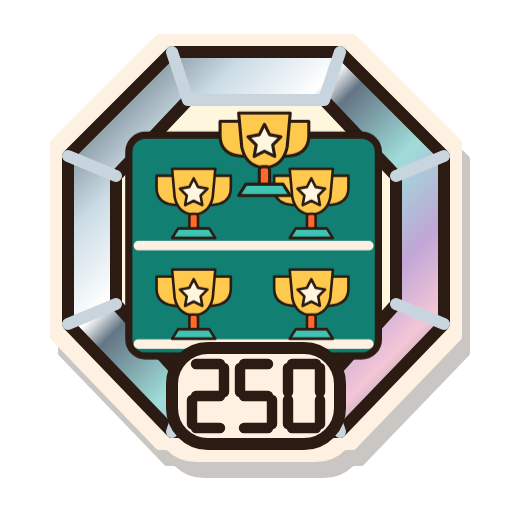
t = 0.00 s
t = 0.41 s: frame unchanged from t = 0.00 s, image omitted
t = 1.22 s: frame unchanged from t = 0.00 s, image omitted
t = 1.80 s: frame unchanged from t = 0.00 s, image omitted
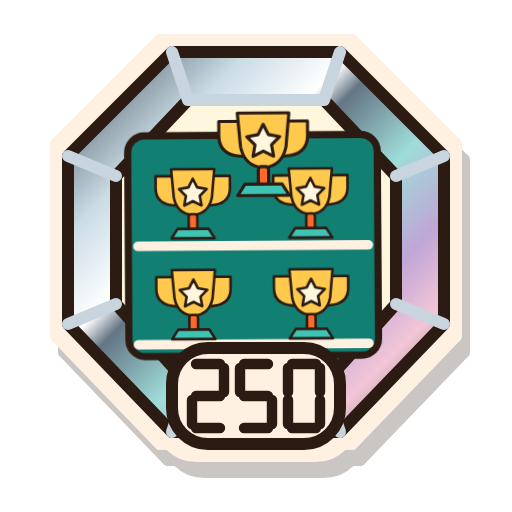
t = 2.43 s
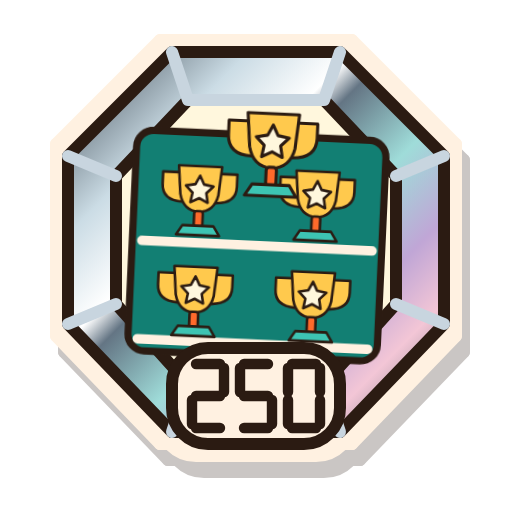
t = 3.00 s

The animated SVG that drew these frames (rendered in a browser with its animation timeline set to each time). Animation: 7 CSS @keyframes rules; one cycle of 3.60 s, repeats indefinitely.

<svg xmlns="http://www.w3.org/2000/svg" width="128" height="128" viewBox="0 0 128 128" role="img" aria-labelledby="estella-badge-r250-titanium-title">
  <title id="estella-badge-r250-titanium-title">250 records, titanium tier</title>
  <defs><linearGradient id="chrome-r250" x1="0" y1="0" x2="1" y2="1"><stop stop-color="#394550"/><stop offset=".24" stop-color="#CBDCE5"/><stop offset=".38" stop-color="#FFFFFF"/><stop offset=".43" stop-color="#647584"/><stop offset=".58" stop-color="#9FDCD9"/><stop offset=".72" stop-color="#C0A6D6"/><stop offset=".83" stop-color="#F3C6D6"/><stop offset="1" stop-color="#52616C"/></linearGradient><filter id="estella-badge-r250-titanium-sticker" x="-25%" y="-25%" width="160%" height="165%" color-interpolation-filters="sRGB">
    <feMorphology in="SourceAlpha" operator="dilate" radius="3" result="cutout"/>
    <feOffset in="cutout" dx="2" dy="4" result="offset"/>
    <feFlood flood-color="#2B1B12" flood-opacity="0.25"/><feComposite in2="offset" operator="in" result="shadow"/>
    <feFlood flood-color="#FFF1E1"/><feComposite in2="cutout" operator="in" result="border"/>
    <feMerge><feMergeNode in="shadow"/><feMergeNode in="border"/><feMergeNode in="SourceGraphic"/></feMerge>
  </filter></defs>
  <g id="estella-badge-r250-titanium-artwork" filter="url(#estella-badge-r250-titanium-sticker)" stroke="#2B1B12" stroke-width="3" stroke-linecap="round" stroke-linejoin="round">
    <g id="estella-badge-r250-titanium-base"><path d="M43 13H85L111 39V81L85 108H43L17 81V39Z" fill="url(#chrome-r250)" /><path d="M47 25H81L99 44V76L81 96H47L29 76V44Z" fill="#FFF7DD" /><path d="M43 13L47 25H81L85 13M17 39L29 44M111 39L99 44M17 81L29 76M111 81L99 76M43 108L47 96M85 108L81 96" fill="none" stroke="#C8D5DF" stroke-width="3"/><g transform="translate(25 23) scale(.60)"><g class="badge-motion motion-records"><rect x="12" y="18" width="104" height="92" rx="7" fill="#127F73"/><path d="M16 64h96M16 105h96" fill="none" stroke="#FFF1E1" stroke-width="4"/><g transform="translate(16 23) scale(.36)"><path d="M40 33H21V47Q21 66 44 67M88 33H107V47Q107 66 84 67" fill="#FFC94D" /><path d="M39 25H89L86 58Q82 77 64 78Q46 77 42 58Z" fill="#FFC94D" /><rect x="59" y="77" width="10" height="18" rx="3" fill="#FF6A2B"/><path d="M46 94H82L89 105H39Z" fill="#3DC4B3" /><path d="M64 36l5 10l11 2l-8 8l2 11l-10 -5l-10 5l2 -11l-8 -8l11 -2Z" fill="#FFF7DD" /></g><g transform="translate(65 23) scale(.36)"><path d="M40 33H21V47Q21 66 44 67M88 33H107V47Q107 66 84 67" fill="#FFC94D" /><path d="M39 25H89L86 58Q82 77 64 78Q46 77 42 58Z" fill="#FFC94D" /><rect x="59" y="77" width="10" height="18" rx="3" fill="#FF6A2B"/><path d="M46 94H82L89 105H39Z" fill="#3DC4B3" /><path d="M64 36l5 10l11 2l-8 8l2 11l-10 -5l-10 5l2 -11l-8 -8l11 -2Z" fill="#FFF7DD" /></g><g transform="translate(16 65) scale(.36)"><path d="M40 33H21V47Q21 66 44 67M88 33H107V47Q107 66 84 67" fill="#FFC94D" /><path d="M39 25H89L86 58Q82 77 64 78Q46 77 42 58Z" fill="#FFC94D" /><rect x="59" y="77" width="10" height="18" rx="3" fill="#FF6A2B"/><path d="M46 94H82L89 105H39Z" fill="#3DC4B3" /><path d="M64 36l5 10l11 2l-8 8l2 11l-10 -5l-10 5l2 -11l-8 -8l11 -2Z" fill="#FFF7DD" /></g><g transform="translate(65 65) scale(.36)"><path d="M40 33H21V47Q21 66 44 67M88 33H107V47Q107 66 84 67" fill="#FFC94D" /><path d="M39 25H89L86 58Q82 77 64 78Q46 77 42 58Z" fill="#FFC94D" /><rect x="59" y="77" width="10" height="18" rx="3" fill="#FF6A2B"/><path d="M46 94H82L89 105H39Z" fill="#3DC4B3" /><path d="M64 36l5 10l11 2l-8 8l2 11l-10 -5l-10 5l2 -11l-8 -8l11 -2Z" fill="#FFF7DD" /></g><g transform="translate(41 -2) scale(.43)"><path d="M40 33H21V47Q21 66 44 67M88 33H107V47Q107 66 84 67" fill="#FFC94D" /><path d="M39 25H89L86 58Q82 77 64 78Q46 77 42 58Z" fill="#FFC94D" /><rect x="59" y="77" width="10" height="18" rx="3" fill="#FF6A2B"/><path d="M46 94H82L89 105H39Z" fill="#3DC4B3" /><path d="M64 36l5 10l11 2l-8 8l2 11l-10 -5l-10 5l2 -11l-8 -8l11 -2Z" fill="#FFF7DD" /></g></g></g><rect x="43" y="87" width="42" height="24" rx="9" fill="#FFF1E1"/><g transform="translate(48.0 91)" stroke-width="2.6"><path d="M1 0H7" fill="none" /><path d="M8 1V7" fill="none" /><path d="M1 8H7" fill="none" /><path d="M0 9V15" fill="none" /><path d="M1 16H7" fill="none" /></g><g transform="translate(60.0 91)" stroke-width="2.6"><path d="M1 0H7" fill="none" /><path d="M0 1V7" fill="none" /><path d="M1 8H7" fill="none" /><path d="M8 9V15" fill="none" /><path d="M1 16H7" fill="none" /></g><g transform="translate(72.0 91)" stroke-width="2.6"><path d="M1 0H7" fill="none" /><path d="M8 1V7" fill="none" /><path d="M8 9V15" fill="none" /><path d="M1 16H7" fill="none" /><path d="M0 9V15" fill="none" /><path d="M0 1V7" fill="none" /></g></g>
    <g id="estella-badge-r250-titanium-details"></g>
  </g>
<style>
.badge-motion{transform-box:fill-box;transform-origin:50% 85%;animation:idle 3.6s ease-in-out infinite}
.motion-workouts{animation-name:flex}
.motion-records{animation-name:wobble}
.motion-friends{animation-name:idle}
.motion-cheersSent{animation-name:hop}
.motion-cheersReceived{animation-name:wobble}
.motion-copies{animation-name:sneak}
@keyframes idle{0%,100%{transform:translateY(0)}50%{transform:translateY(-2px)}}
@keyframes flex{0%,100%{transform:scale(1)}45%,60%{transform:scale(1.04,1.02)}}
@keyframes wobble{0%,65%,100%{transform:rotate(0)}75%{transform:rotate(-3deg)}85%{transform:rotate(3deg)}}
@keyframes hop{0%,65%,100%{transform:translateY(0)}78%{transform:translateY(-4px)}90%{transform:translateY(1px)}}
@keyframes sneak{0%,100%{transform:translateX(-2px) rotate(-1deg)}50%{transform:translateX(2px) rotate(1deg)}}
.living-flame{transform-box:fill-box;transform-origin:50% 95%;animation:burn 1.35s ease-in-out infinite alternate}
@keyframes burn{0%{transform:rotate(-2deg) scale(.97,1.02)}50%{transform:rotate(1deg) scale(1.025,.97)}100%{transform:rotate(2deg) scale(.98,1.03)}}
.titanium-shine{animation:shine 2.4s ease-in-out infinite}
@keyframes shine{0%,100%{opacity:.45}50%{opacity:1}}
@media(prefers-reduced-motion:reduce){.living-flame,.titanium-shine,.badge-motion{animation:none}}
</style></svg>
